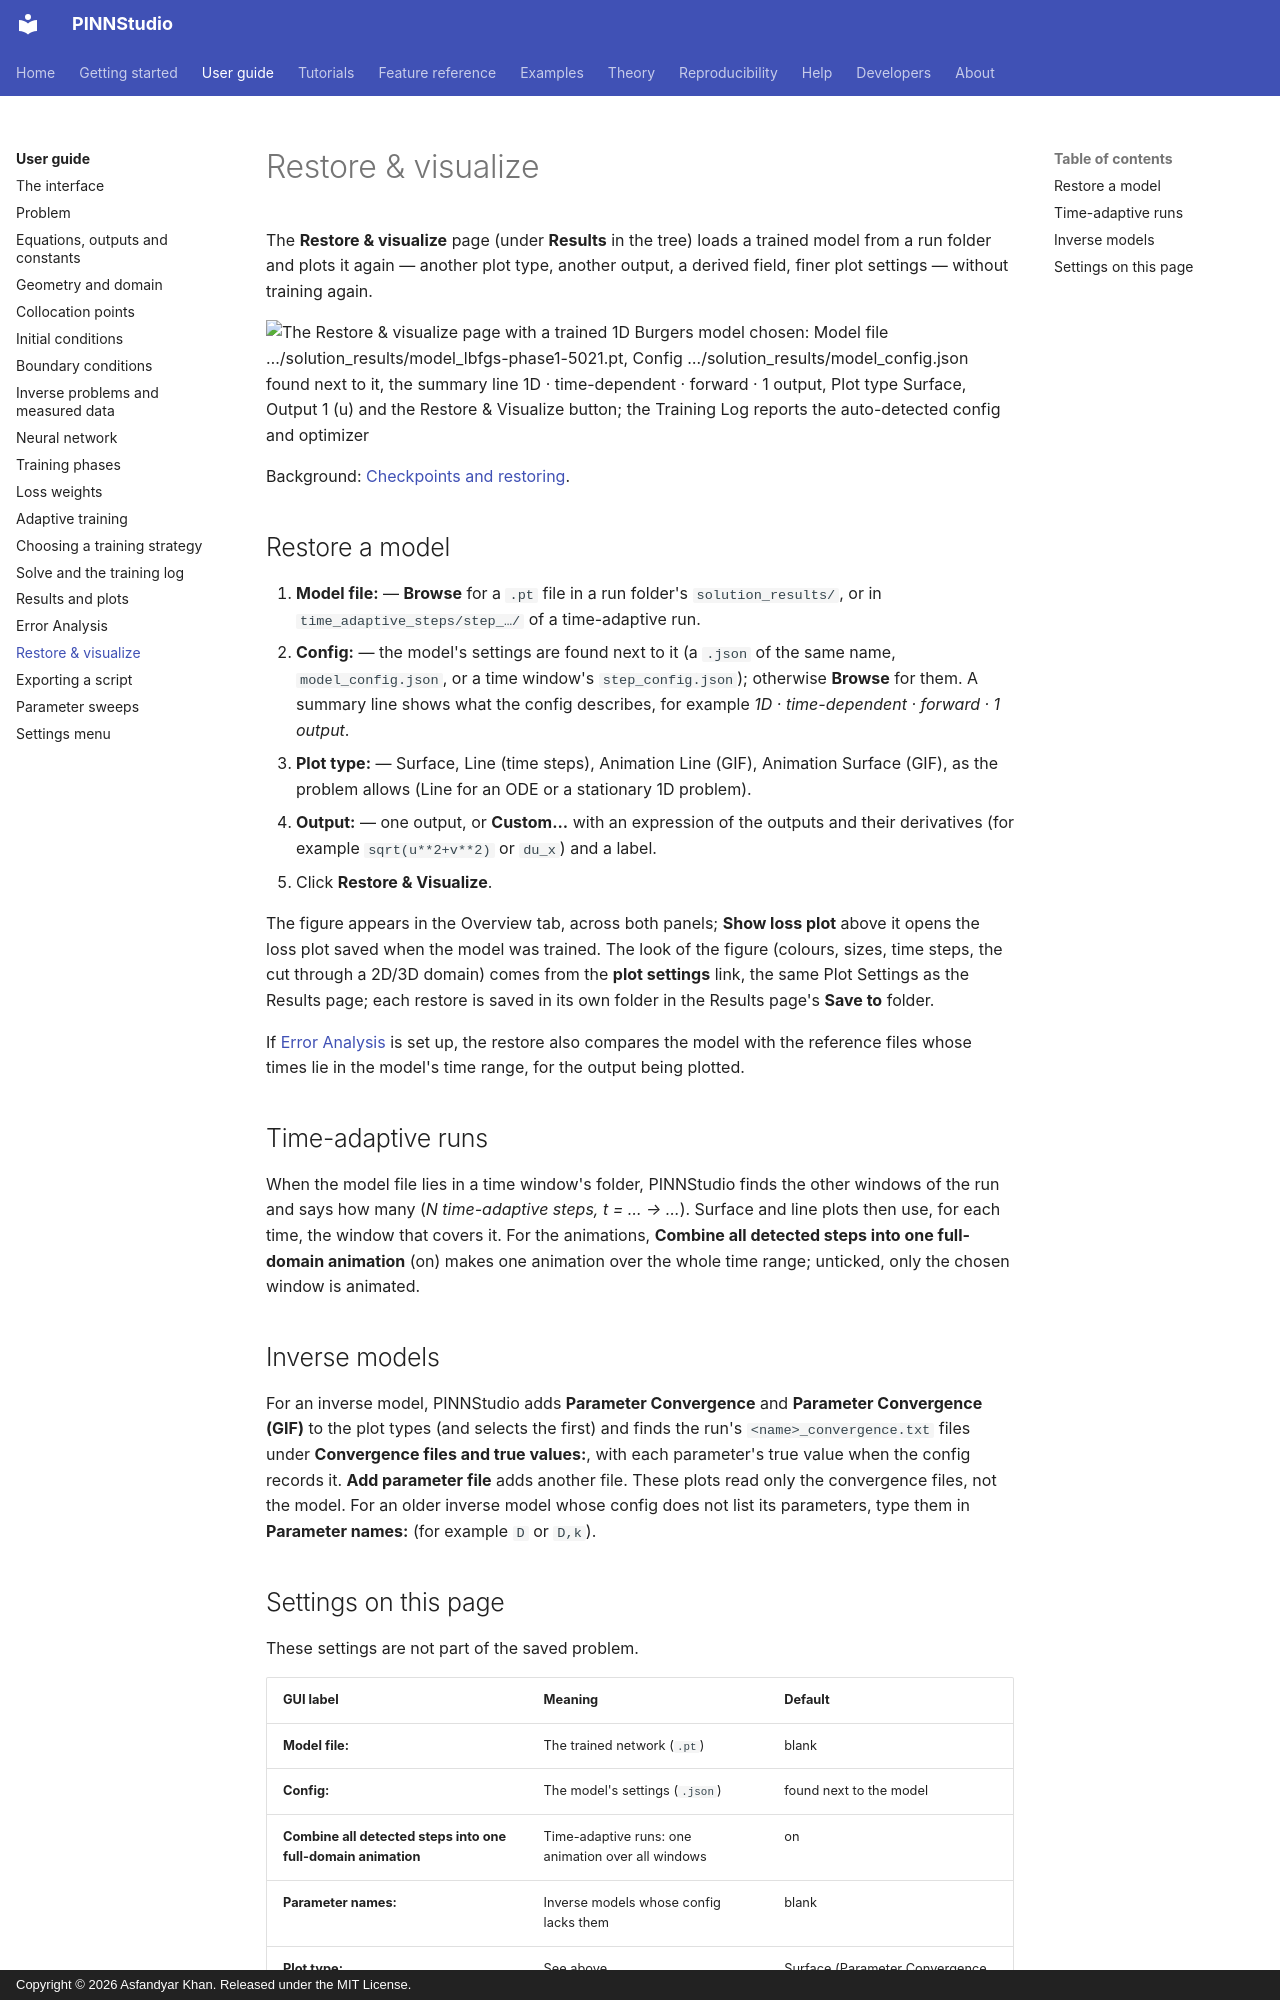

repository: AsfandyarKhan72/PINNStudio · page: guide/restore/index.html · generator: mkdocs · copyright: Copyright © 2026 Asfandyar Khan. Released under the MIT License.

# Restore & visualize

The **Restore & visualize** page (under **Results** in the tree) loads a trained model from a run folder
and plots it again — another plot type, another output, a derived field, finer plot settings — without
training again.

![The Restore & visualize page with a trained 1D Burgers model chosen: Model file …/solution_results/model_lbfgs-phase1-5021.pt, Config …/solution_results/model_config.json found next to it, the summary line 1D · time-dependent · forward · 1 output, Plot type Surface, Output 1 (u) and the Restore & Visualize button; the Training Log reports the auto-detected config and optimizer](../assets/screenshots/guide_restore_model.png){ .screenshot loading=lazy }

Background: [Checkpoints and restoring](../reference/checkpoints.md).

## Restore a model

1. **Model file:** — **Browse** for a `.pt` file in a run folder's `solution_results/`, or in
   `time_adaptive_steps/step_…/` of a time-adaptive run.
2. **Config:** — the model's settings are found next to it (a `.json` of the same name,
   `model_config.json`, or a time window's `step_config.json`); otherwise **Browse** for them. A summary
   line shows what the config describes, for example *1D · time-dependent · forward · 1 output*.
3. **Plot type:** — Surface, Line (time steps), Animation Line (GIF), Animation Surface (GIF), as the
   problem allows (Line for an ODE or a stationary 1D problem).
4. **Output:** — one output, or **Custom...** with an expression of the outputs and their derivatives
   (for example `sqrt(u**2+v**2)` or `du_x`) and a label.
5. Click **Restore & Visualize**.

The figure appears in the Overview tab, across both panels; **Show loss plot** above it opens the loss
plot saved when the model was trained. The look of the figure (colours, sizes, time steps, the cut
through a 2D/3D domain) comes from the **plot settings** link, the same Plot Settings as the Results page;
each restore is saved in its own folder in the Results page's **Save to** folder.

If [Error Analysis](error-analysis.md) is set up, the restore also compares the model with the reference
files whose times lie in the model's time range, for the output being plotted.

## Time-adaptive runs

When the model file lies in a time window's folder, PINNStudio finds the other windows of the run and
says how many (*N time-adaptive steps, t = … → …*). Surface and line plots then use, for each time, the
window that covers it. For the animations, **Combine all detected steps into one full-domain animation**
(on) makes one animation over the whole time range; unticked, only the chosen window is animated.

## Inverse models

For an inverse model, PINNStudio adds **Parameter Convergence** and **Parameter Convergence (GIF)** to the
plot types (and selects the first) and finds the run's `<name>_convergence.txt` files under
**Convergence files and true values:**, with each parameter's true value when the config records it.
**Add parameter file** adds another file. These plots read only the convergence files, not the model.
For an older inverse model whose config does not list its parameters, type them in
**Parameter names:** (for example `D` or `D,k`).
